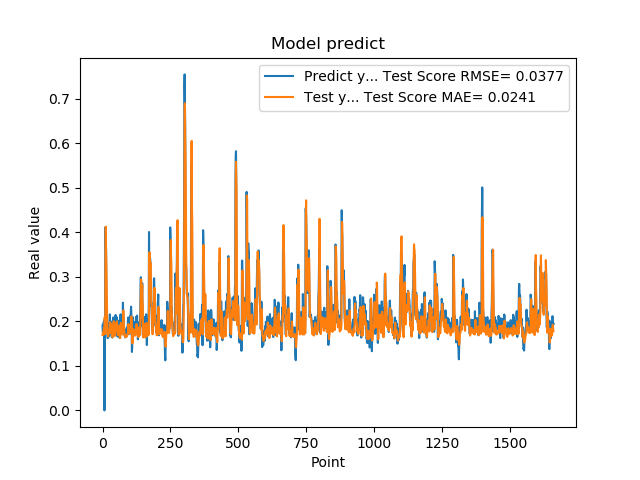

Values plotted in this chart, from the file beside it:
1.905867606399999914e-01, 1.693708196059696691e-01
1.769561022520000082e-01, 1.737945864237078197e-01
1.810430586339999981e-01, 1.750122551440931873e-01
1.955727785830000398e-01, 1.693170326745770671e-01
1.954265981910000005e-01, 1.791193977441830620e-01
2.004670947789999880e-01, 1.845753051898683106e-01
2.029463946819999587e-01, 1.839248089270300035e-01
0.000000000000000000e+00, 1.879611940496060674e-01
1.862521618600000151e-01, 2.093039118691026323e-01
1.862153261900000301e-01, 1.955262300915992790e-01
4.038094580169999670e-01, 1.717913565052570091e-01
4.118085205549999461e-01, 3.753719632055879663e-01
3.743042349819999948e-01, 4.126804607402553282e-01
3.571429848669999685e-01, 3.561769108135344197e-01
2.572054266930000055e-01, 3.312914974603278773e-01
2.409307956699999753e-01, 2.901644907968328191e-01
2.253161966800000249e-01, 2.342179918713998832e-01
1.935185044999999937e-01, 2.111766289359722215e-01
1.787700653079999924e-01, 1.926790372441381238e-01
1.622045934200000150e-01, 1.755482951358987576e-01
1.761920750140000269e-01, 1.665414250824684139e-01
1.883655935530000325e-01, 1.658068072662075010e-01
1.861467957499999548e-01, 1.721343397158068833e-01
1.954913884399999968e-01, 1.735260556789587350e-01
1.954011768099999935e-01, 1.768210295516760011e-01
1.660518944260000185e-01, 1.814206908864856027e-01
1.907722949980000249e-01, 1.774294789416392681e-01
2.156041562559999625e-01, 1.762562319373698339e-01
1.898660957809999716e-01, 1.982541777172701636e-01
1.770474612709999895e-01, 1.970083549090268782e-01
2.001174986360000074e-01, 1.737728612133348505e-01
1.948629021640000125e-01, 1.886674309485729117e-01
1.922753006219999894e-01, 1.916904993487603126e-01
1.779100298880000042e-01, 1.763945922335252714e-01
1.810636967419999854e-01, 1.721977582578053390e-01
1.680064052340000114e-01, 1.685972128170410977e-01
1.635809391740000174e-01, 1.692459791745276332e-01
1.706920862200000111e-01, 1.642483665043451002e-01
1.916799396280000345e-01, 1.659789518071229930e-01
2.085516005749999957e-01, 1.715617943084287167e-01
2.058236002919999752e-01, 1.928536243035808562e-01
1.828240007160000513e-01, 2.004102517235590020e-01
1.857409924269999846e-01, 1.831647716515539537e-01
1.775099337099999841e-01, 1.709785861265947504e-01
1.752161234619999952e-01, 1.704344097538572911e-01
1.971126049759999999e-01, 1.673423459848321360e-01
1.845117062330000057e-01, 1.741300548381875535e-01
1.984785944219999987e-01, 1.756794822737364481e-01
2.143009155989999692e-01, 1.793120037639433506e-01
1.841159015890000139e-01, 1.951468829686734130e-01
2.104043960570000094e-01, 1.912424604058403088e-01
2.032361328599999739e-01, 1.876122882620474552e-01
2.088565975429999833e-01, 1.978274304860331290e-01
1.960448026660000231e-01, 2.002119914405613710e-01
1.900728046889999523e-01, 1.903567271392014315e-01
1.658952832220000062e-01, 1.770890511450413374e-01
1.872539073229999851e-01, 1.694093471245667892e-01
1.852532625200000171e-01, 1.685893057776668980e-01
1.799222826959999966e-01, 1.726624247128603906e-01
2.012764066460000223e-01, 1.705793295476329130e-01
1.978618204589999985e-01, 1.855280835685289564e-01
... 1,599 more rows
